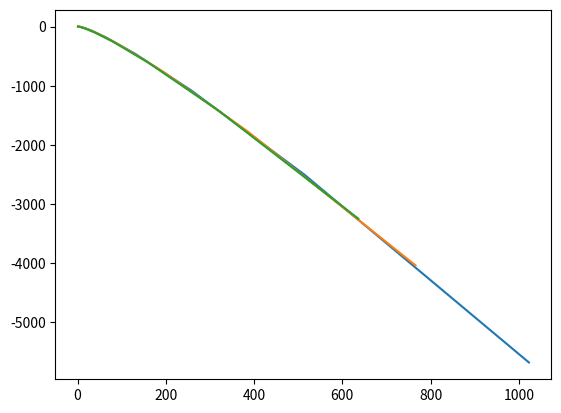

Recreate this plot in Python.
from matplotlib import pyplot as plt
from math import log

def plot_sequence(arr):
    xs = [1]
    ys = [1]
    x = y = 1
    bucket = 1
    for k in arr:
        bucket *= k
        for _ in range(bucket):
            x += 1
            y -= log(bucket)
            xs.append(x)
            ys.append(y)
    plt.plot(xs, ys)

plot_sequence([2, 2, 2, 2, 2, 2, 2, 2, 2])
plot_sequence([3, 2, 2, 2, 2, 2, 2, 2])
plot_sequence([5, 2, 2, 2, 2, 2, 2])
plt.show()